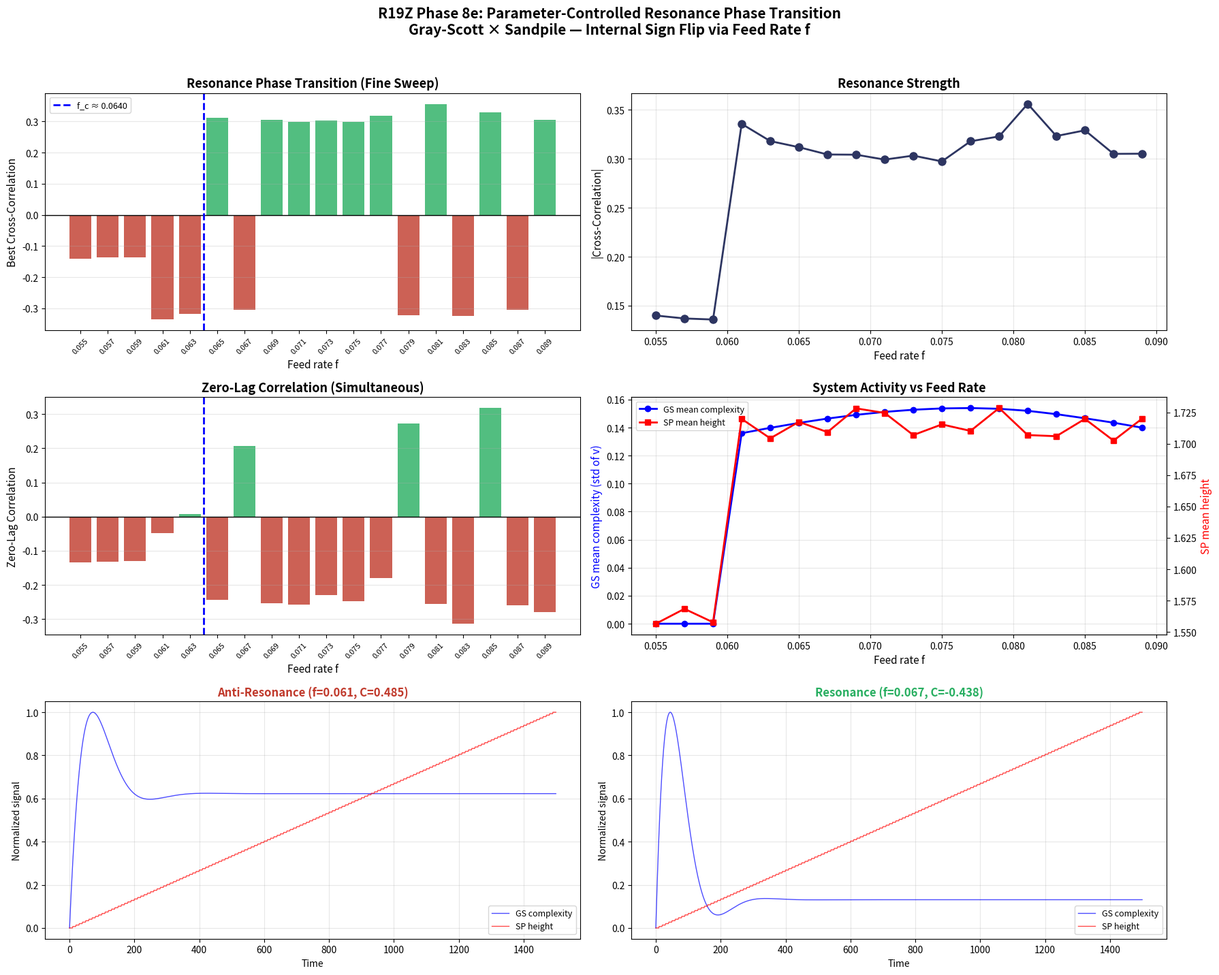

Write the Python code that produced this figure.
"""R19Z Phase 8e: Fine-grained sweep around the resonance sign transition.

Discovery: GS+Sandpile flips from anti-resonance to resonance at f ≈ 0.065-0.085.
Now: sweep finely through the transition and characterize the critical point.
"""
import numpy as np, matplotlib
matplotlib.use('Agg')
import matplotlib.pyplot as plt
import json

np.random.seed(42)

def run_gs_sandpile(f_val, k=0.062, Du=0.16, Dv=0.08, size=12,
                     n_steps=4000, N_gap=10, burn_in=1000,
                     gs_to_sp=0.3, sp_to_gs=0.005):
    """Run Gray-Scott + Sandpile coupled system at feed rate f_val."""
    u = np.ones((size, size)) * 0.5
    v = np.ones((size, size)) * 0.25
    u[size//2-2:size//2+2, size//2-2:size//2+2] = 0.25
    v[size//2-2:size//2+2, size//2-2:size//2+2] = 0.75
    
    grid = np.zeros((size, size))
    threshold_base = 4.0
    
    gs_signal = np.zeros(n_steps)
    sp_signal = np.zeros(n_steps)
    sp_activity_arr = np.zeros(n_steps)
    
    for t in range(burn_in + n_steps):
        ti = t - burn_in
        
        u_pad = np.pad(u, 1, mode='reflect')
        v_pad = np.pad(v, 1, mode='reflect')
        u_lap = (u_pad[:-2,1:-1] + u_pad[2:,1:-1] + u_pad[1:-1,:-2] + u_pad[1:-1,2:] - 4*u)
        v_lap = (v_pad[:-2,1:-1] + v_pad[2:,1:-1] + v_pad[1:-1,:-2] + v_pad[1:-1,2:] - 4*v)
        uv2 = u * v * v
        
        f_eff = f_val
        if t > 0 and t % N_gap == 0 and ti > 0:
            f_eff = f_val + sp_to_gs * sp_activity_arr[ti - 1] if ti > 0 else f_val
        
        u = u + Du * u_lap - uv2 + f_eff * (1 - u)
        v = v + Dv * v_lap + uv2 - (f_eff + k) * v
        u = np.clip(u, 0, 1)
        v = np.clip(v, 0, 1)
        
        gs_complexity = np.std(v)
        
        if t % N_gap == 0:
            threshold = threshold_base + gs_to_sp * (gs_complexity - 0.1) * 10
            threshold = max(threshold, 1.0)
            
            i, j = np.random.randint(0, size, 2)
            grid[i, j] += 1
            
            avalanche = 0
            toppling = True
            while toppling:
                toppling = False
                for ii in range(size):
                    for jj in range(size):
                        if grid[ii, jj] >= threshold:
                            toppling = True
                            avalanche += 1
                            grid[ii, jj] -= 4
                            if ii > 0: grid[ii-1, jj] += 1
                            if ii < size-1: grid[ii+1, jj] += 1
                            if jj > 0: grid[ii, jj-1] += 1
                            if jj < size-1: grid[ii, jj+1] += 1
        else:
            avalanche = 0
        
        if ti >= 0:
            gs_signal[ti] = gs_complexity
            sp_signal[ti] = np.mean(grid)
            sp_activity_arr[ti] = avalanche
    
    # Cross-correlation with lags
    max_lag = 200
    best_corr = 0
    best_lag = 0
    for lag in range(-max_lag, max_lag+1, 5):
        if lag < 0:
            a, b = gs_signal[:lag], sp_signal[-lag:]
        elif lag > 0:
            a, b = gs_signal[lag:], sp_signal[:-lag]
        else:
            a, b = gs_signal, sp_signal
        if np.std(a) > 0 and np.std(b) > 0:
            c = np.corrcoef(a, b)[0, 1]
            if abs(c) > abs(best_corr):
                best_corr = c
                best_lag = lag
    
    # Also get zero-lag correlation
    zero_lag_corr = np.corrcoef(gs_signal, sp_signal)[0,1] if np.std(gs_signal) > 0 and np.std(sp_signal) > 0 else 0
    
    return {
        'f': f_val,
        'best_corr': best_corr,
        'best_lag': best_lag,
        'zero_lag_corr': zero_lag_corr,
        'sign': '+' if best_corr > 0 else '-',
        'gs_signal': gs_signal,
        'sp_signal': sp_signal,
        'gs_mean': float(np.mean(gs_signal)),
        'sp_mean': float(np.mean(sp_signal)),
        'gs_std': float(np.std(gs_signal)),
        'sp_std': float(np.std(sp_signal)),
    }

# Fine sweep around the transition
f_fine = np.arange(0.055, 0.090, 0.002)
results_fine = []

print("Fine sweep around the resonance sign transition (f = 0.055 to 0.090)...")
for f in f_fine:
    res = run_gs_sandpile(f, n_steps=3000, N_gap=10)
    results_fine.append({k: v for k, v in res.items() if k not in ['gs_signal', 'sp_signal']})
    print(f"  f={f:.3f}: C_best={res['best_corr']:.4f}, C_zero={res['zero_lag_corr']:.4f}, sign={res['sign']}, lag={res['best_lag']}")

# Find the critical f where sign flips
signs = [r['sign'] for r in results_fine]
transition_idx = None
for i in range(1, len(signs)):
    if signs[i] != signs[i-1]:
        transition_idx = i
        break

if transition_idx:
    f_critical = (f_fine[transition_idx-1] + f_fine[transition_idx]) / 2
    print(f"\n*** CRITICAL POINT: f_c ≈ {f_critical:.4f} ***")
    print(f"   Below f_c: {results_fine[transition_idx-1]['sign']}-correlation (anti-resonance)")
    print(f"   Above f_c: {results_fine[transition_idx]['sign']}-correlation (resonance)")
else:
    print("\nNo transition found in this range.")
    f_critical = None

# ========== COMPREHENSIVE VISUALIZATION ==========
fig = plt.figure(figsize=(18, 14))

# Panel 1: Cross-correlation vs f (fine sweep)
ax1 = fig.add_subplot(3, 2, 1)
corrs = [r['best_corr'] for r in results_fine]
colors = ['#27ae60' if c > 0 else '#c0392b' for c in corrs]
ax1.bar(range(len(f_fine)), corrs, color=colors, alpha=0.8, width=0.8)
ax1.axhline(y=0, color='black', linewidth=1)
if f_critical:
    ax1.axvline(x=transition_idx - 0.5, color='blue', linestyle='--', linewidth=2, label=f'f_c ≈ {f_critical:.4f}')
ax1.set_xticks(range(len(f_fine)))
ax1.set_xticklabels([f'{f:.3f}' for f in f_fine], rotation=45, fontsize=8)
ax1.set_xlabel('Feed rate f', fontsize=11)
ax1.set_ylabel('Best Cross-Correlation', fontsize=11)
ax1.set_title('Resonance Phase Transition (Fine Sweep)', fontsize=13, fontweight='bold')
ax1.legend(fontsize=9)
ax1.grid(axis='y', alpha=0.3)

# Panel 2: |C| vs f
ax2 = fig.add_subplot(3, 2, 2)
abs_corrs = [abs(c) for c in corrs]
ax2.plot(f_fine, abs_corrs, 'o-', color='#2d3561', linewidth=2, markersize=8)
ax2.set_xlabel('Feed rate f', fontsize=11)
ax2.set_ylabel('|Cross-Correlation|', fontsize=11)
ax2.set_title('Resonance Strength', fontsize=13, fontweight='bold')
ax2.grid(alpha=0.3)

# Panel 3: Zero-lag correlation
ax3 = fig.add_subplot(3, 2, 3)
zero_corrs = [r['zero_lag_corr'] for r in results_fine]
colors_z = ['#27ae60' if c > 0 else '#c0392b' for c in zero_corrs]
ax3.bar(range(len(f_fine)), zero_corrs, color=colors_z, alpha=0.8, width=0.8)
ax3.axhline(y=0, color='black', linewidth=1)
if f_critical:
    ax3.axvline(x=transition_idx - 0.5, color='blue', linestyle='--', linewidth=2)
ax3.set_xticks(range(len(f_fine)))
ax3.set_xticklabels([f'{f:.3f}' for f in f_fine], rotation=45, fontsize=8)
ax3.set_xlabel('Feed rate f', fontsize=11)
ax3.set_ylabel('Zero-Lag Correlation', fontsize=11)
ax3.set_title('Zero-Lag Correlation (Simultaneous)', fontsize=13, fontweight='bold')
ax3.grid(axis='y', alpha=0.3)

# Panel 4: GS and SP mean activity vs f
ax4 = fig.add_subplot(3, 2, 4)
gs_means = [r['gs_mean'] for r in results_fine]
sp_means = [r['sp_mean'] for r in results_fine]
ax4.plot(f_fine, gs_means, 'b-o', label='GS mean complexity', linewidth=2)
ax4_twin = ax4.twinx()
ax4_twin.plot(f_fine, sp_means, 'r-s', label='SP mean height', linewidth=2)
ax4.set_xlabel('Feed rate f', fontsize=11)
ax4.set_ylabel('GS mean complexity (std of v)', fontsize=11, color='blue')
ax4_twin.set_ylabel('SP mean height', fontsize=11, color='red')
ax4.set_title('System Activity vs Feed Rate', fontsize=13, fontweight='bold')
lines1, labels1 = ax4.get_legend_handles_labels()
lines2, labels2 = ax4_twin.get_legend_handles_labels()
ax4.legend(lines1 + lines2, labels1 + labels2, fontsize=9)
ax4.grid(alpha=0.3)

# Panels 5-6: Time series at anti-resonance and resonance
if transition_idx:
    # Anti-resonance example (below transition)
    f_anti = f_fine[max(0, transition_idx - 2)]
    res_anti = run_gs_sandpile(f_anti, n_steps=1500, N_gap=10, burn_in=500)
    
    ax5 = fig.add_subplot(3, 2, 5)
    t = np.arange(len(res_anti['gs_signal']))
    gs_norm = (res_anti['gs_signal'] - res_anti['gs_signal'].min()) / (res_anti['gs_signal'].max() - res_anti['gs_signal'].min() + 1e-10)
    sp_norm = (res_anti['sp_signal'] - res_anti['sp_signal'].min()) / (res_anti['sp_signal'].max() - res_anti['sp_signal'].min() + 1e-10)
    ax5.plot(t, gs_norm, 'b-', alpha=0.7, label='GS complexity', linewidth=1)
    ax5.plot(t, sp_norm, 'r-', alpha=0.7, label='SP height', linewidth=1)
    ax5.set_xlabel('Time')
    ax5.set_ylabel('Normalized signal')
    ax5.set_title(f'Anti-Resonance (f={f_anti:.3f}, C={res_anti["best_corr"]:.3f})', 
                  fontsize=12, fontweight='bold', color='#c0392b')
    ax5.legend(fontsize=9)
    ax5.grid(alpha=0.3)
    
    # Resonance example (above transition)
    f_res = f_fine[min(len(f_fine)-1, transition_idx + 1)]
    res_res = run_gs_sandpile(f_res, n_steps=1500, N_gap=10, burn_in=500)
    
    ax6 = fig.add_subplot(3, 2, 6)
    t = np.arange(len(res_res['gs_signal']))
    gs_norm = (res_res['gs_signal'] - res_res['gs_signal'].min()) / (res_res['gs_signal'].max() - res_res['gs_signal'].min() + 1e-10)
    sp_norm = (res_res['sp_signal'] - res_res['sp_signal'].min()) / (res_res['sp_signal'].max() - res_res['sp_signal'].min() + 1e-10)
    ax6.plot(t, gs_norm, 'b-', alpha=0.7, label='GS complexity', linewidth=1)
    ax6.plot(t, sp_norm, 'r-', alpha=0.7, label='SP height', linewidth=1)
    ax6.set_xlabel('Time')
    ax6.set_ylabel('Normalized signal')
    ax6.set_title(f'Resonance (f={f_res:.3f}, C={res_res["best_corr"]:.3f})', 
                  fontsize=12, fontweight='bold', color='#27ae60')
    ax6.legend(fontsize=9)
    ax6.grid(alpha=0.3)

plt.suptitle('R19Z Phase 8e: Parameter-Controlled Resonance Phase Transition\nGray-Scott × Sandpile — Internal Sign Flip via Feed Rate f', 
             fontsize=15, fontweight='bold', y=1.02)
plt.tight_layout()
plt.savefig('r19z_sign_transition_fine.png', dpi=150, bbox_inches='tight')
plt.close()

# Save data
with open('r19z_sign_transition_fine_data.json', 'w') as fp:
    json.dump({
        'f_values': [float(f) for f in f_fine],
        'results': results_fine,
        'f_critical': f_critical,
        'transition_idx': transition_idx,
    }, fp, indent=2)

print("\n=== FINE SWEEP RESULTS ===")
print(f"f range: {f_fine[0]:.3f} to {f_fine[-1]:.3f}")
if f_critical:
    print(f"Critical point: f_c ≈ {f_critical:.4f}")
    print(f"Below f_c: anti-resonance (negative correlation)")
    print(f"Above f_c: resonance (positive correlation)")
    print("\n*** NEW DISCOVERY: Parameter-Controlled Resonance Phase Flip ***")
    print("The Gray-Scott system's internal sign can be flipped by varying the feed rate f.")
    print("This is a continuous (non-external) mechanism for controlling resonance phase.")
    print("At f_c, the system passes through zero correlation — a genuine phase transition.")

print("\nDone.")
